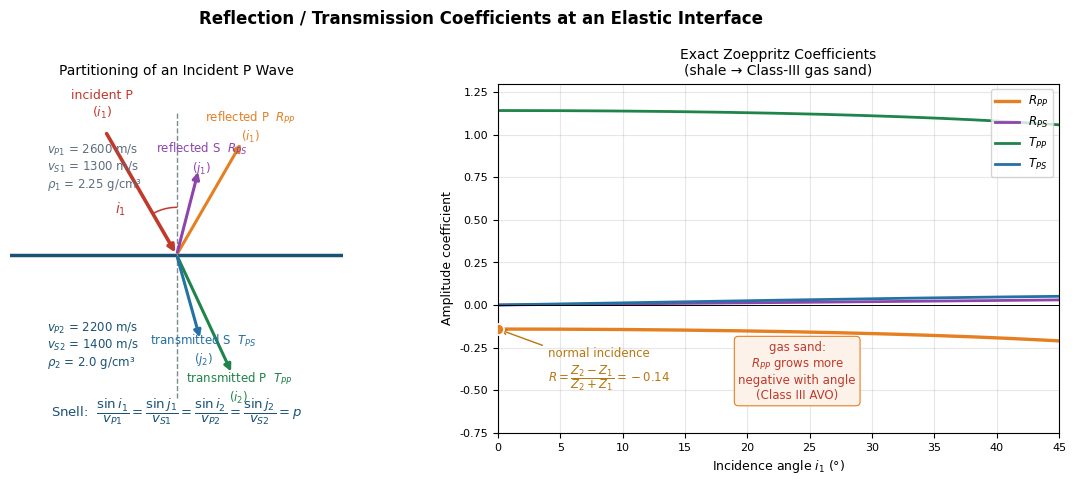

Write Python code to recreate this figure. (Note: this script raises an exception after producing the figure.)
"""
Generate geom_rt_coeff.png:
  Left:  plane P wave incident on a welded interface — reflected P/S and
         transmitted P/S rays with Snell-angle relations
  Right: exact Zoeppritz reflection/transmission coefficients vs incidence
         angle (shale over Class-III gas sand)
"""
import numpy as np
import matplotlib.pyplot as plt

plt.rcParams.update({
    'font.family': 'DejaVu Sans',
    'axes.titlesize': 10,
    'axes.labelsize': 9,
    'xtick.labelsize': 8,
    'ytick.labelsize': 8,
    'legend.fontsize': 8.5,
})

# ─── model: shale over Class-III gas sand ────────────────────────────
a1, b1, r1 = 2600.0, 1300.0, 2.25    # upper layer: shale
a2, b2, r2 = 2200.0, 1400.0, 2.00    # lower layer: gas sand (low Poisson)

def zoeppritz_pp(i_deg):
    """Exact Zoeppritz coefficients for incident P wave."""
    i1 = np.radians(i_deg)
    p = np.sin(i1) / a1                      # ray parameter
    j1 = np.arcsin(np.clip(p * b1, 0, 1))    # reflected S
    i2 = np.arcsin(np.clip(p * a2, 0, 1))    # transmitted P
    j2 = np.arcsin(np.clip(p * b2, 0, 1))    # transmitted S
    ea1, eb1 = np.cos(i1) / a1, np.cos(j1) / b1
    ea2, eb2 = np.cos(i2) / a2, np.cos(j2) / b2
    m1, m2 = r1 * b1**2, r2 * b2**2          # shear moduli
    q1 = r1 * (1 - 2 * b1**2 * p**2)
    q2 = r2 * (1 - 2 * b2**2 * p**2)
    M = np.array([
        [p,              eb1,              -p,              eb2],
        [-ea1,           p,                -ea2,           -p ],
        [2*m1*p*ea1,     m1*(eb1**2-p**2),  2*m2*p*ea2,    -m2*(eb2**2-p**2)],
        [-q1,            2*m1*p*eb1,        q2,             2*m2*p*eb2],
    ])
    rhs = np.array([-p, -ea1, 2*m1*p*ea1, q1])
    Rpp, Rps, Tpp, Tps = np.linalg.solve(M, rhs)
    # convert from potential ratios to displacement-amplitude ratios
    # (incident P displacement amplitude ~ omega*phi/a1)
    return Rpp, Rps * a1 / b1, Tpp * a1 / a2, Tps * a1 / b2

ang = np.linspace(0, 45, 200)
coef = np.array([zoeppritz_pp(i) for i in ang])
Rpp, Rps, Tpp, Tps = coef.T

fig, axs = plt.subplots(1, 2, figsize=(12, 4.9))
fig.suptitle('Reflection / Transmission Coefficients at an Elastic Interface',
             fontsize=12, fontweight='bold')

# ─── Left: ray schematic ────────────────────────────────────────────
ax = axs[0]
ax.set_title('Partitioning of an Incident P Wave', fontsize=10)
ax.axhline(0, color='#1a5276', lw=2.5)

i = np.radians(30)
L = 900.0
def ray(frac_angle_from_vertical, length, direction, color, label, lw=2.2):
    """direction: 'down' (transmitted) or 'up' (reflected)."""
    sgn = -1 if direction == 'down' else 1
    x_end = length * np.sin(frac_angle_from_vertical)
    z_end = sgn * length * np.cos(frac_angle_from_vertical)
    ax.annotate('', xy=(x_end, z_end), xytext=(0, 0),
                arrowprops=dict(arrowstyle='-|>', color=color, lw=lw))
    ax.text(x_end * 1.12, z_end * 1.12, label, fontsize=8.5, color=color,
            ha='center', va='center')

# incident P (upper left → origin)
xi, zi = -L * np.sin(i), L * np.cos(i)
ax.annotate('', xy=(0, 0), xytext=(xi, zi),
            arrowprops=dict(arrowstyle='-|>', color='#c0392b', lw=2.6))
ax.text(xi * 1.05, zi * 1.12, 'incident P\n($i_1$)', fontsize=9,
        color='#c0392b', ha='center')

# angle relations from Snell's law
p_ray = np.sin(i) / a1
j1 = np.arcsin(p_ray * b1)
i2 = np.arcsin(p_ray * a2)
j2 = np.arcsin(p_ray * b2)

ray(i,  L * 0.92, 'up',   '#e67e22', f'reflected P  $R_{{PP}}$\n($i_1$)')
ray(j1, L * 0.62, 'up',   '#8e44ad', f'reflected S  $R_{{PS}}$\n($j_1$)')
ray(i2,  L * 0.92, 'down', '#1e8449', f'transmitted P  $T_{{PP}}$\n($i_2$)')
ray(j2,  L * 0.62, 'down', '#2471a3', f'transmitted S  $T_{{PS}}$\n($j_2$)')

# normal (dashed)
ax.plot([0, 0], [-L, L], color='#7f8c8d', lw=1.0, ls='--')
# incidence angle arc
th = np.linspace(90 - np.degrees(i), 90, 40)
ax.plot(-300 * np.cos(np.radians(th)), 300 * np.sin(np.radians(th)),
        color='#c0392b', lw=1.1)
ax.text(-390, 260, '$i_1$', fontsize=10, color='#c0392b')

# layer labels (upper medium above the interface, lower below)
ax.text(-820, 420, f'$v_{{P1}}$ = {a1:.0f} m/s\n$v_{{S1}}$ = {b1:.0f} m/s\n'
        f'$\\rho_1$ = {r1} g/cm³', fontsize=8.5, color='#5d6d7e')
ax.text(-820, -700, f'$v_{{P2}}$ = {a2:.0f} m/s\n$v_{{S2}}$ = {b2:.0f} m/s\n'
        f'$\\rho_2$ = {r2} g/cm³', fontsize=8.5, color='#1a5276')
ax.text(0, -1020, 'Snell:  $\\dfrac{\\sin i_1}{v_{P1}} = '
        '\\dfrac{\\sin j_1}{v_{S1}} = \\dfrac{\\sin i_2}{v_{P2}} = '
        '\\dfrac{\\sin j_2}{v_{S2}} = p$',
        fontsize=9.5, color='#1a5276', ha='center')
ax.set(xlim=(-1050, 1050), ylim=(-1120, 1080))
ax.set_aspect('equal')
ax.axis('off')

# ─── Right: Zoeppritz curves ────────────────────────────────────────
ax = axs[1]
ax.plot(ang, Rpp, color='#e67e22', lw=2.4, label='$R_{PP}$')
ax.plot(ang, Rps, color='#8e44ad', lw=2.0, label='$R_{PS}$')
ax.plot(ang, Tpp, color='#1e8449', lw=2.0, label='$T_{PP}$')
ax.plot(ang, Tps, color='#2471a3', lw=2.0, label='$T_{PS}$')
ax.axhline(0, color='k', lw=0.7)

R0 = (r2 * a2 - r1 * a1) / (r2 * a2 + r1 * a1)
ax.plot(0, R0, 'o', color='#e67e22', ms=8, mec='white', mew=1.2, zorder=5)
ax.annotate('normal incidence\n$R = \\dfrac{Z_2 - Z_1}{Z_2 + Z_1}'
            f' = {R0:.2f}$',
            xy=(0, R0), xytext=(4, -0.45), fontsize=8.5, color='#b9770e',
            arrowprops=dict(arrowstyle='->', color='#b9770e', lw=1.0))
ax.text(24, -0.55, 'gas sand:\n$R_{PP}$ grows more\nnegative with angle\n'
        '(Class III AVO)', fontsize=8.5, color='#c0392b', ha='center',
        bbox=dict(boxstyle='round,pad=0.35', fc='#fdf2e9', ec='#e67e22',
                  lw=0.8))
ax.set(xlabel='Incidence angle $i_1$ (°)', ylabel='Amplitude coefficient',
       title='Exact Zoeppritz Coefficients\n(shale → Class-III gas sand)',
       xlim=(0, 45), ylim=(-0.75, 1.3))
ax.legend(loc='upper right', fontsize=8.5)
ax.grid(alpha=0.3)

plt.tight_layout()
plt.savefig('docs/assets/images/geom_rt_coeff.png', dpi=150,
            bbox_inches='tight')
plt.close()
print("Saved geom_rt_coeff.png")
